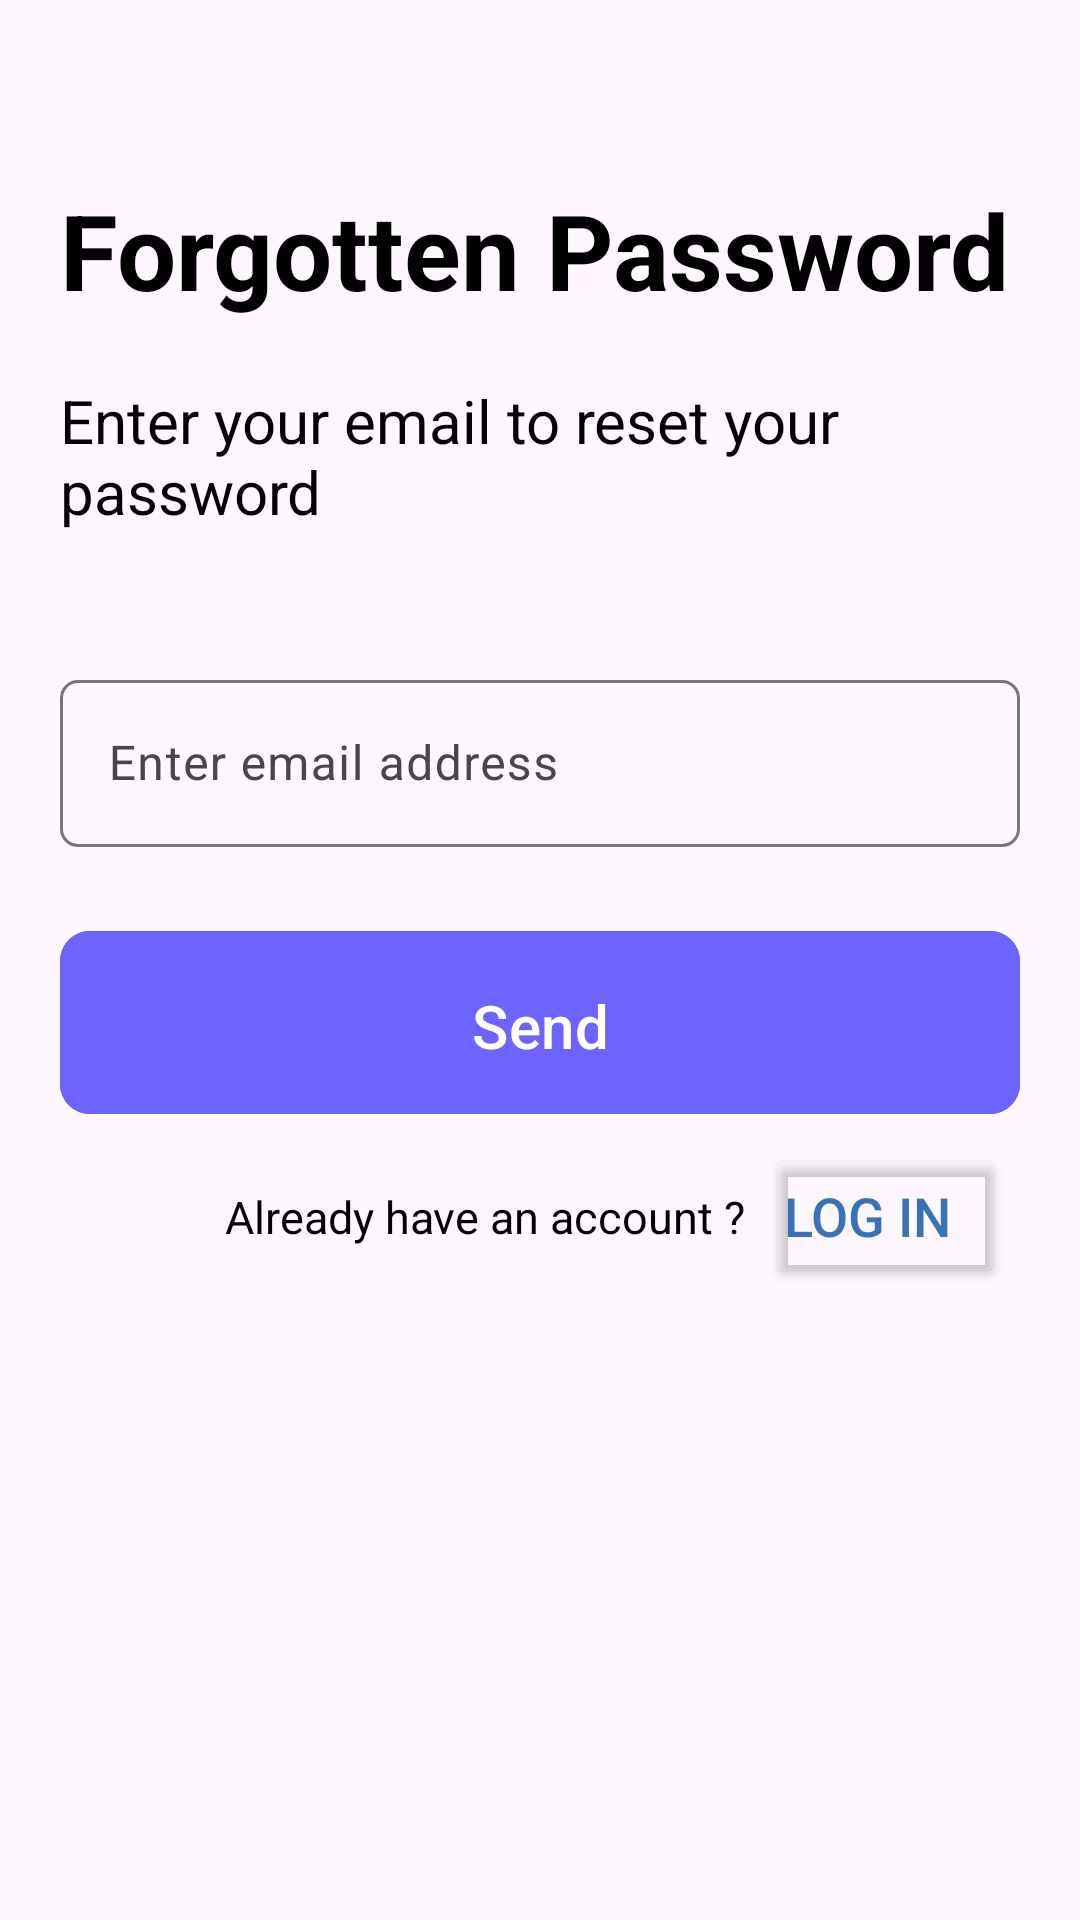

The Android layout XML behind this screen, and the referenced resources:
<!-- AndroidManifest.xml: application theme Theme.BestTopApplication2 -->
<!-- res/layout/activity_forget_password_main2.xml -->
<?xml version="1.0" encoding="utf-8"?>
<androidx.constraintlayout.widget.ConstraintLayout xmlns:android="http://schemas.android.com/apk/res/android"
    xmlns:app="http://schemas.android.com/apk/res-auto"
    xmlns:tools="http://schemas.android.com/tools"
    android:layout_width="match_parent"
    android:layout_height="match_parent"
    android:padding="20dp"
    android:id="@+id/layout"
    tools:context=".ForgetPasswordMainActivity2">

    <TextView
        android:id="@+id/forgetPassword"
        android:layout_width="match_parent"
        android:layout_height="wrap_content"
        android:text="Forgotten Password"
        android:textSize="35sp"
        android:layout_marginTop="40dp"
        android:textColor="#000000"
        android:textStyle="bold"
        app:layout_constraintTop_toTopOf="parent"
        app:layout_constraintStart_toStartOf="parent"
        app:layout_constraintEnd_toEndOf="parent"
        />
    <TextView
        android:id="@+id/passwordText"
        android:layout_width="match_parent"
        android:layout_height="wrap_content"
        android:text="Enter your email to reset your password"
        android:textSize="20sp"
        android:layout_marginTop="20dp"
        android:textColor="#000000"
        android:textStyle="normal"
        app:layout_constraintTop_toBottomOf="@id/forgetPassword"
        app:layout_constraintStart_toStartOf="parent"
        app:layout_constraintEnd_toEndOf="parent"
        />

    <com.google.android.material.textfield.TextInputLayout
        android:id="@+id/resetEmail"
        android:layout_width="match_parent"
        android:layout_height="wrap_content"
        android:layout_marginTop="40dp"
        android:paddingTop="4dp"
        android:paddingBottom="4dp"
        app:boxCornerRadiusTopEnd="6dp"
        app:boxCornerRadiusBottomEnd="6dp"
        app:boxCornerRadiusTopStart="6dp"
        app:boxCornerRadiusBottomStart="6dp"
        app:layout_constraintStart_toStartOf="parent"
        app:layout_constraintTop_toBottomOf="@id/passwordText">

        <com.google.android.material.textfield.TextInputEditText
            android:layout_width="match_parent"
            android:layout_height="wrap_content"
            android:hint="Enter email address"
            android:inputType="textEmailAddress"
            android:textSize="16sp"
            android:textColor="#000000"
            app:layout_constraintTop_toBottomOf="@id/passwordText"/>
    </com.google.android.material.textfield.TextInputLayout>

    <com.google.android.material.button.MaterialButton
        android:id="@+id/sendEmail"
        android:layout_width="match_parent"
        android:layout_height="wrap_content"
        android:layout_marginTop="20dp"
        android:paddingTop="18dp"
        android:paddingBottom="16dp"
        app:cornerRadius="10dp"
        android:backgroundTint="#6d64ff"
        android:text="Send"
        android:textSize="20sp"
        app:layout_constraintTop_toBottomOf="@id/resetEmail"
        />
    <TextView
        android:id="@+id/haveAccount"
        android:layout_width="180dp"
        android:layout_height="wrap_content"
        android:layout_marginTop="20dp"
        android:layout_marginBottom="1dp"
        android:layout_marginLeft="55dp"
        android:text="Already have an account ? "
        android:textSize="15sp"
        android:textColor="#000000"
        app:layout_constraintStart_toStartOf="parent"
        app:layout_constraintTop_toBottomOf="@id/sendEmail"
        />

    <Button
        android:id="@+id/newLogin"
        android:layout_width="80dp"
        android:layout_height="wrap_content"
        android:layout_marginTop="6dp"
        android:layout_marginBottom="0dp"
        android:layout_marginRight="30dp"
        android:paddingLeft="0dp"
        android:text="Log in"
        android:textColor="#3973B6"
        android:backgroundTint="#00FFFFFF"
        android:textSize="18dp"
        app:layout_constraintTop_toBottomOf="@id/sendEmail"
        app:layout_constraintStart_toEndOf="@id/haveAccount" />




</androidx.constraintlayout.widget.ConstraintLayout>
<!-- resources referenced by this layout -->
<resources>
  <style name="Theme.BestTopApplication2" parent="Base.Theme.BestTopApplication2" />
  <style name="Base.Theme.BestTopApplication2" parent="Theme.Material3.DayNight.NoActionBar">
          
          
      </style>
</resources>
